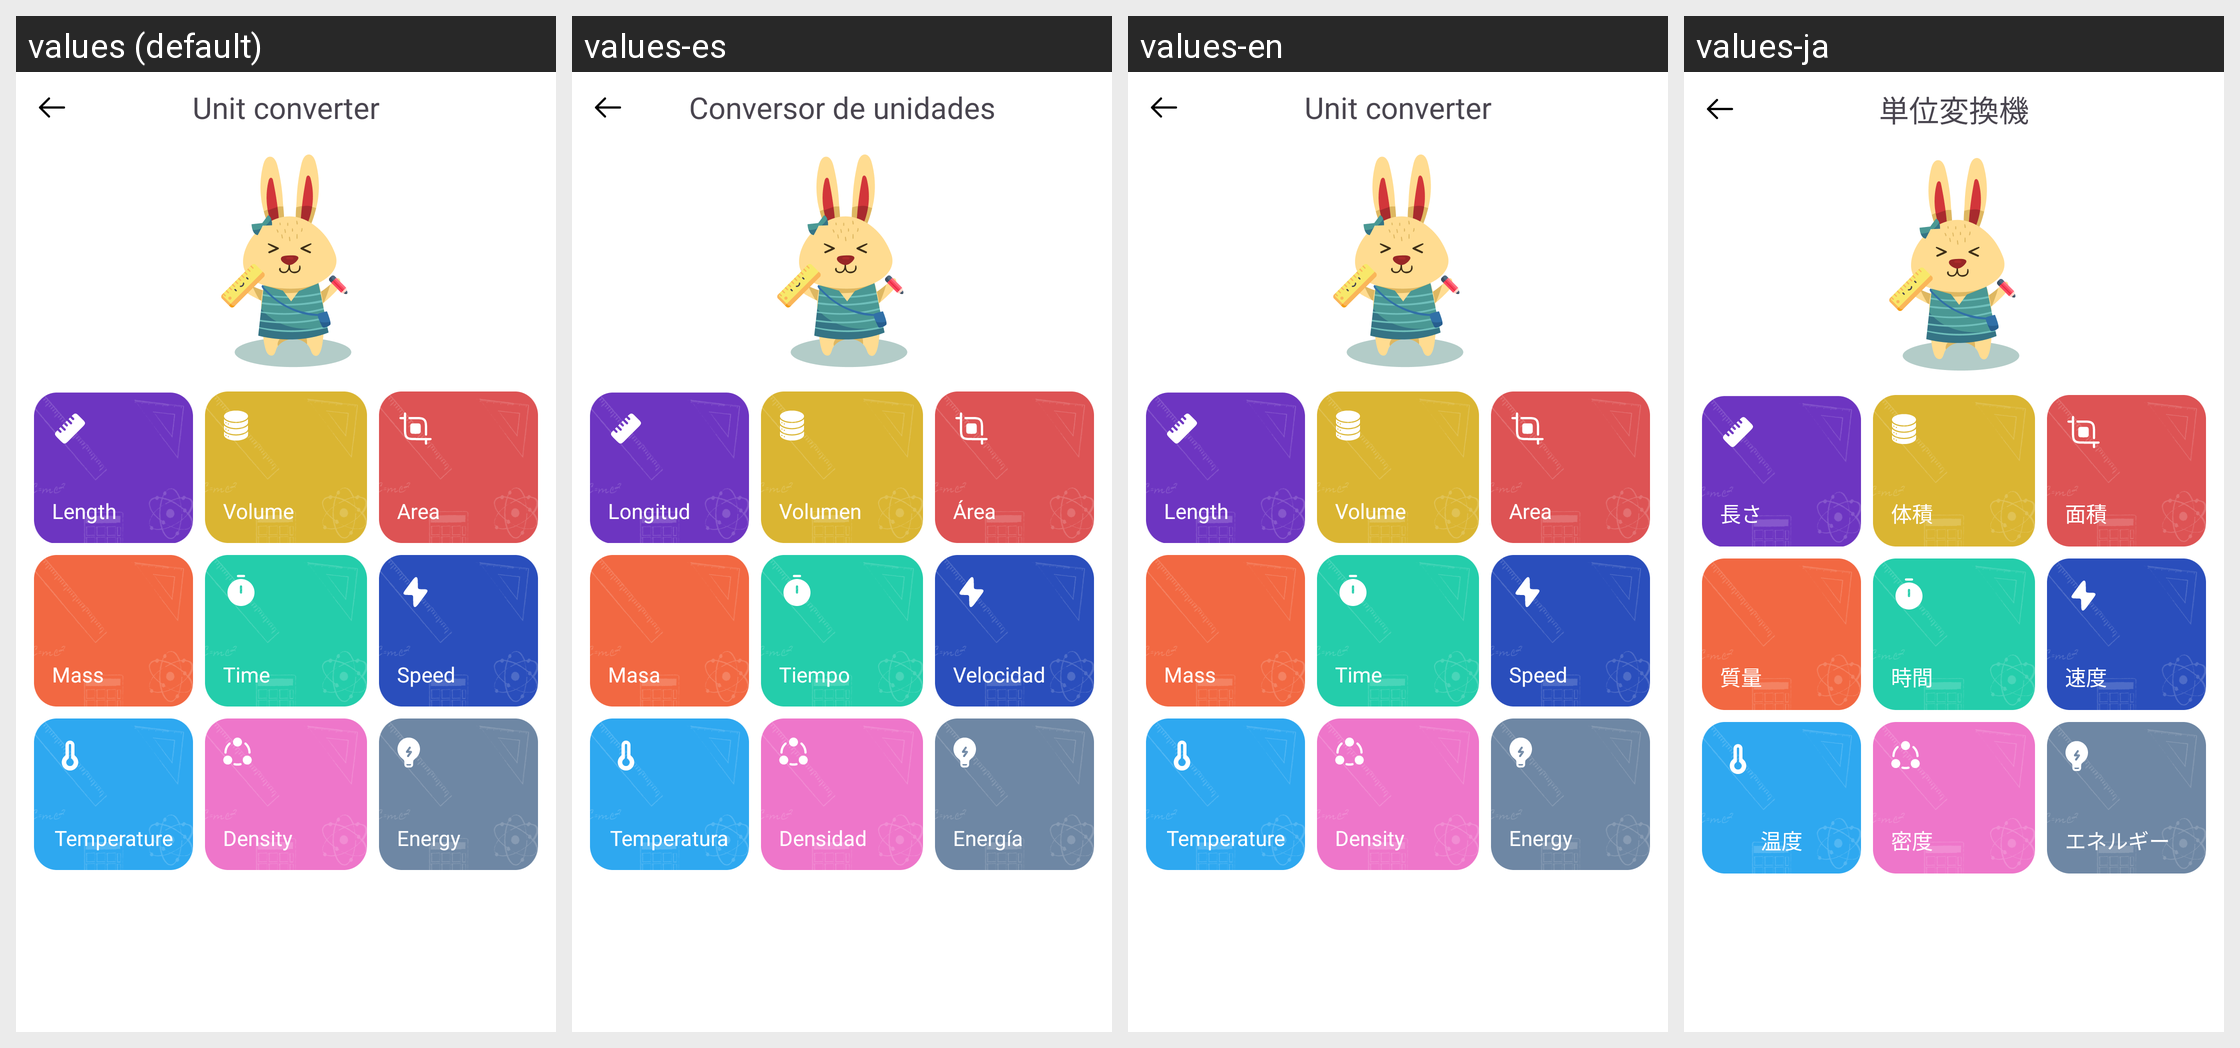

Translations of the strings shown on this Android screen, per locale in the grid:
Android screen res/layout/activity_home_unit_converter.xml rendered under 4 locales, left to right: values (default), values-es, values-en, values-ja. Device: Nexus 5 (rendered at 1080×1920; each locale shown at half size, 540×960, under a caption strip naming it); theme AppTheme.
Other locales in the repository, not shown: values-de, values-fr, values-hi, values-in, values-pt.
Strings drawn on this screen, with the default value and each locale's value (text and hints the layout hard-codes, and strings that could not be matched under every locale, appear in the picture but are not listed):

unit_converter
  values: Unit converter
  values-es: Conversor de unidades
  values-en: Unit converter
  values-ja: 単位変換機

length
  values: Length
  values-es: Longitud
  values-en: Length
  values-ja: 長さ

volume
  values: Volume
  values-es: Volumen
  values-en: Volume
  values-ja: 体積

area
  values: Area
  values-es: Área
  values-en: Area
  values-ja: 面積

mass
  values: Mass
  values-es: Masa
  values-en: Mass
  values-ja: 質量

time
  values: Time
  values-es: Tiempo
  values-en: Time
  values-ja: 時間

speed
  values: Speed
  values-es: Velocidad
  values-en: Speed
  values-ja: 速度

temperature
  values: Temperature
  values-es: Temperatura
  values-en: Temperature
  values-ja: 温度

density
  values: Density
  values-es: Densidad
  values-en: Density
  values-ja: 密度

energy
  values: Energy
  values-es: Energía
  values-en: Energy
  values-ja: エネルギー
